Dataset: tomato (GitHub, ammarcho/PANTAS). Classes: busuk, sehat.

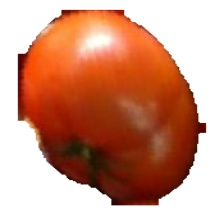
Label: sehat

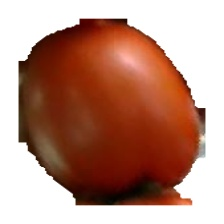
Label: sehat

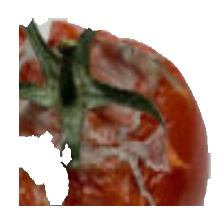
Label: busuk

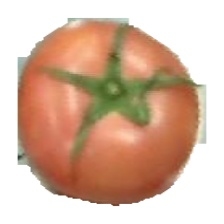
Label: sehat

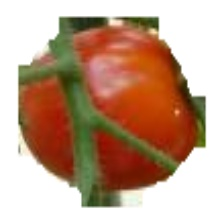
Label: sehat

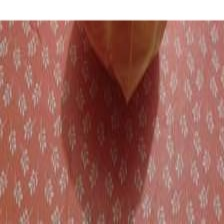
Label: busuk
